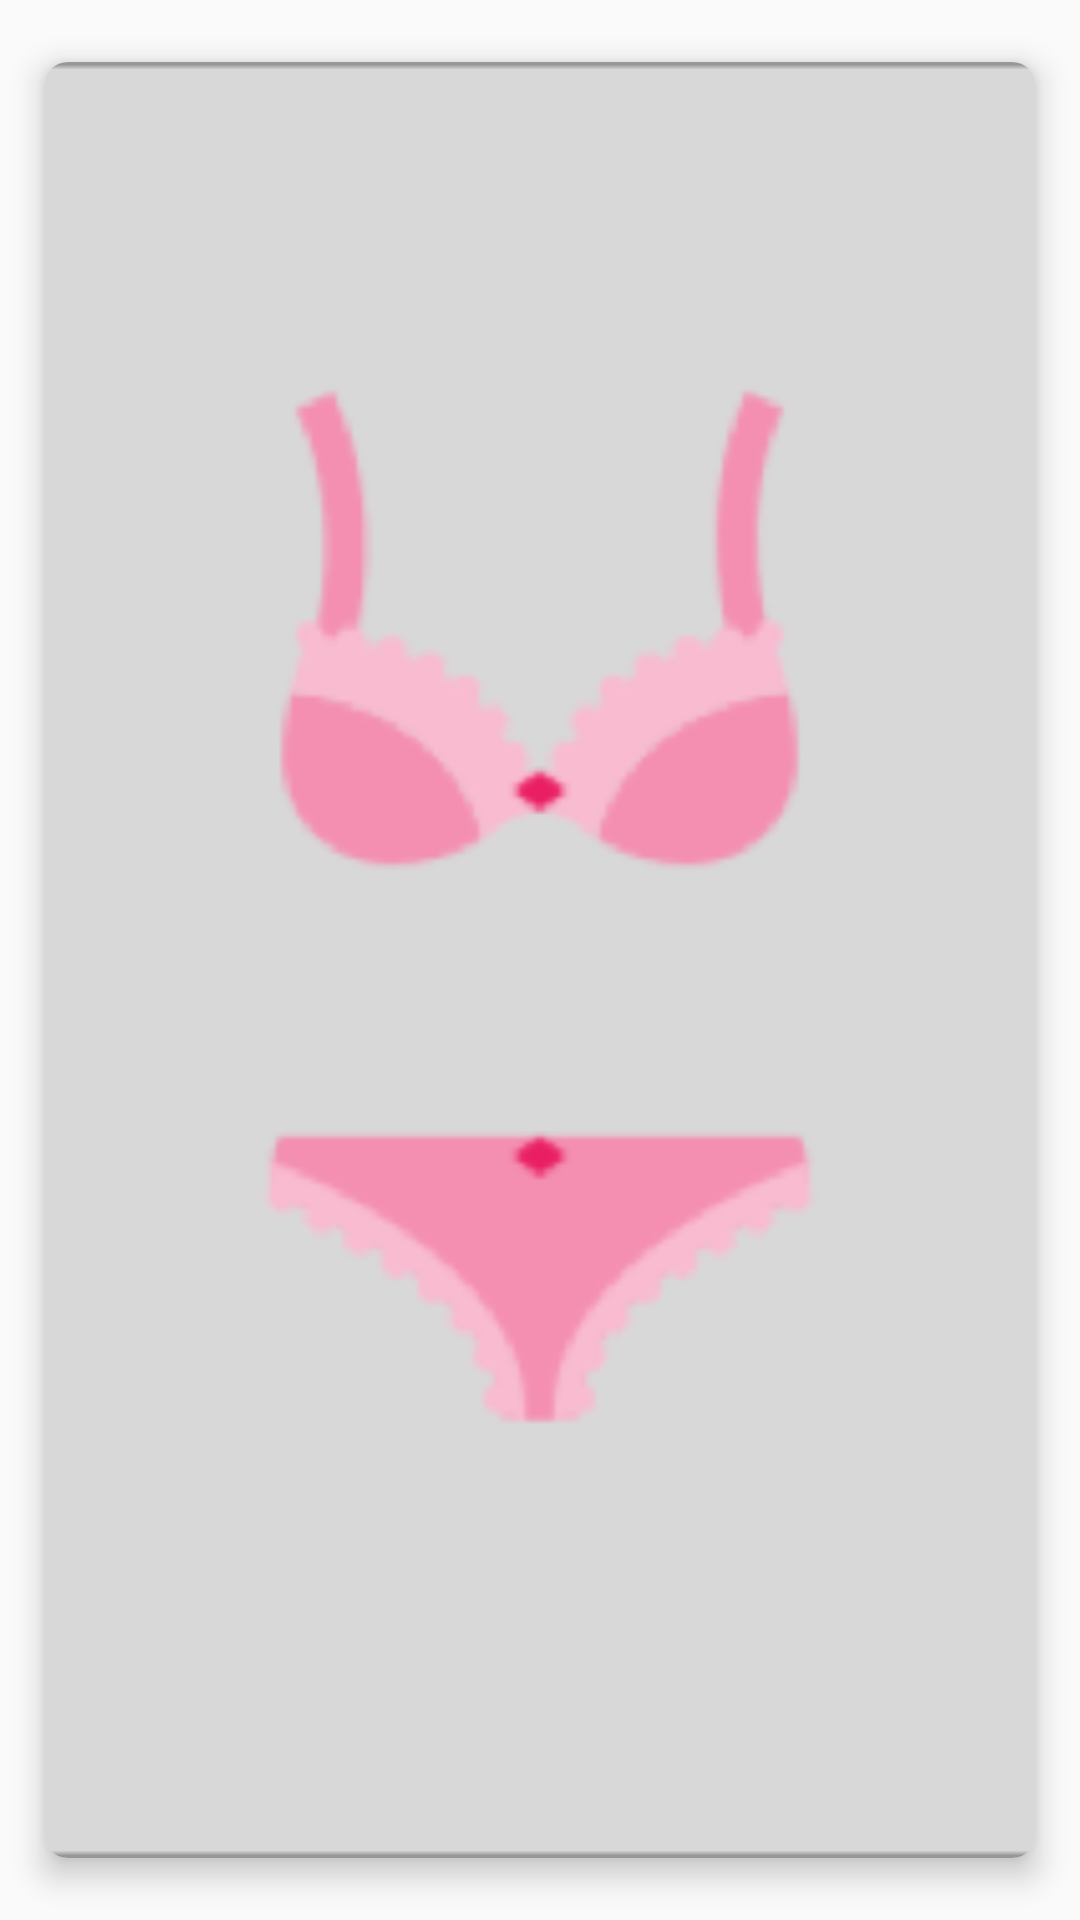

Android layout source for this screen:
<!-- AndroidManifest.xml: application theme AppTheme -->
<!-- res/layout/view_card_item.xml -->
<?xml version="1.0" encoding="utf-8"?>
<android.support.v7.widget.CardView
    xmlns:android="http://schemas.android.com/apk/res/android"
    xmlns:app="http://schemas.android.com/apk/res-auto"
    android:layout_width="match_parent"
    android:layout_height="match_parent"
    app:cardCornerRadius="8dp"
    app:cardElevation="6dp"
    app:cardMaxElevation="12dp"
    app:cardUseCompatPadding="true">

    <ImageView
        android:id="@+id/imageView"
        android:layout_width="match_parent"
        android:layout_height="match_parent"
        android:scaleType="centerCrop"
        android:src="@drawable/thumb"/>

</android.support.v7.widget.CardView>
<!-- resources referenced by this layout -->
<resources>
  <!-- drawable thumb: png bitmap (drawable, 13427 bytes) -->
  <style name="AppTheme" parent="Theme.AppCompat.Light.DarkActionBar">
          
          <item name="colorPrimary">@color/colorPrimary</item>
          <item name="colorPrimaryDark">@color/colorPrimaryDark</item>
          <item name="colorAccent">@color/colorAccent</item>
      </style>
  <!-- not gathered from this repository: default colours our renderer supplied (Android Studio template values) -->
  <color name="colorPrimary">#FF6200EE</color>
  <color name="colorPrimaryDark">#FF3700B3</color>
  <color name="colorAccent">#FF03DAC5</color>
</resources>
